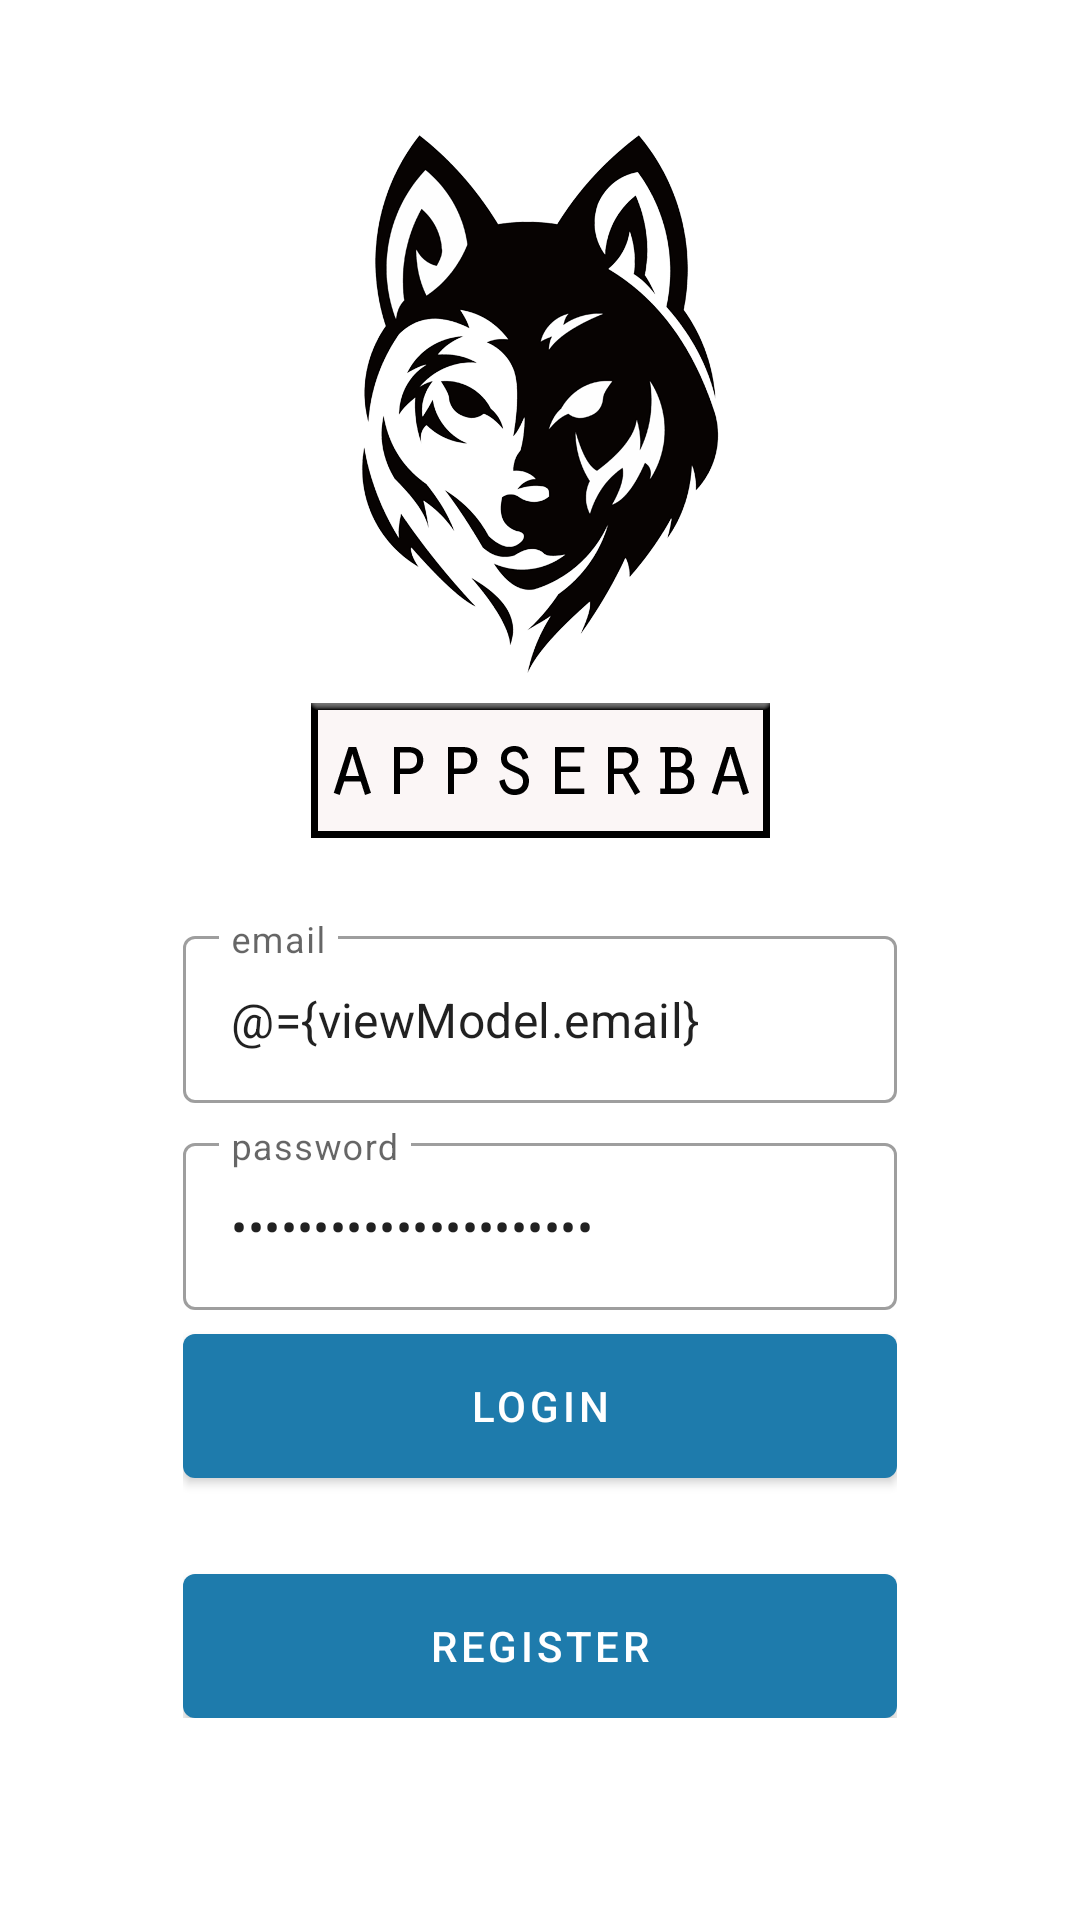

This screen was rendered from an Android layout file. Write that file and the resources it references.
<!-- AndroidManifest.xml: application theme Theme.AppSerba -->
<!-- res/layout/fragment_login.xml -->
<?xml version="1.0" encoding="utf-8"?>
<layout xmlns:android="http://schemas.android.com/apk/res/android"
    xmlns:app="http://schemas.android.com/apk/res-auto"
    xmlns:tools="http://schemas.android.com/tools">

    <data>
        <variable
            name="viewModel"
            type="com.appserba.appserba.ui.auth.AuthViewModel" />
    </data>

    <androidx.coordinatorlayout.widget.CoordinatorLayout
        android:layout_width="match_parent"
        android:layout_height="match_parent"
        tools:context=".ui.auth.LoginFragment">

        <androidx.constraintlayout.widget.ConstraintLayout
            android:id="@+id/constraintLayout"
            android:layout_width="match_parent"
            android:layout_height="match_parent">

            <ImageView
                android:layout_width="match_parent"
                android:layout_height="match_parent"
                android:scaleType="centerCrop"
                android:src="@drawable/bg_auth"/>

            <LinearLayout
                android:layout_width="0dp"
                android:layout_height="wrap_content"
                android:gravity="center"
                android:orientation="vertical"
                android:padding="16dp"
                app:layout_constraintWidth_percent="0.75"
                app:layout_constraintVertical_bias="0.85"
                app:layout_constraintBottom_toBottomOf="parent"
                app:layout_constraintEnd_toEndOf="parent"
                app:layout_constraintStart_toStartOf="parent"
                app:layout_constraintTop_toTopOf="parent">

            <com.google.android.material.textfield.TextInputLayout
                android:layout_width="match_parent"
                android:layout_height="wrap_content"
                style="@style/Widget.MaterialComponents.TextInputLayout.OutlinedBox"
                android:hint="@string/email">

                <com.google.android.material.textfield.TextInputEditText
                    android:layout_width="match_parent"
                    android:layout_height="wrap_content"
                    android:id="@+id/editEmail"
                    android:inputType="textEmailAddress"
                    android:text="@={viewModel.email}"/>

            </com.google.android.material.textfield.TextInputLayout>


            <com.google.android.material.textfield.TextInputLayout
                android:layout_width="match_parent"
                android:layout_height="wrap_content"
                style="@style/Widget.MaterialComponents.TextInputLayout.OutlinedBox"
                android:layout_marginTop="8dp"
                android:hint="@string/password">

                <com.google.android.material.textfield.TextInputEditText
                    android:layout_width="match_parent"
                    android:layout_height="wrap_content"
                    android:id="@+id/editPassword"
                    android:inputType="textPassword"
                    android:text="@={viewModel.password}"/>

            </com.google.android.material.textfield.TextInputLayout>

            <com.google.android.material.button.MaterialButton
                android:id="@+id/buttonLogin"
                android:layout_width="match_parent"
                android:layout_height="wrap_content"
                android:layout_marginTop="8dp"
                android:insetTop="0dp"
                android:insetBottom="0dp"
                android:onClick="@{()-> viewModel.login()}"
                android:text="@string/login"
                app:backgroundTint="#1e7bac" />

            <com.google.android.material.button.MaterialButton
                android:id="@+id/buttonRegister"
                android:layout_width="match_parent"
                android:layout_height="wrap_content"
                android:layout_marginTop="32dp"
                android:insetTop="0dp"
                android:insetBottom="0dp"
                android:text="@string/register"
                app:backgroundTint="#1e7bac" />

            </LinearLayout>

        </androidx.constraintlayout.widget.ConstraintLayout>

    </androidx.coordinatorlayout.widget.CoordinatorLayout>
</layout>
<!-- resources referenced by this layout -->
<resources>
  <!-- drawable bg_auth: png bitmap (drawable, 86874 bytes) -->
  <string name="email">email</string>
  <string name="login">login</string>
  <string name="password">password</string>
  <string name="register">register</string>
  <style name="Theme.AppSerba" parent="Theme.MaterialComponents.DayNight.DarkActionBar">
          
          <item name="colorPrimary">@color/purple_500</item>
          <item name="colorPrimaryVariant">@color/purple_700</item>
          <item name="colorOnPrimary">@color/white</item>
          
          <item name="colorSecondary">@color/teal_200</item>
          <item name="colorSecondaryVariant">@color/teal_700</item>
          <item name="colorOnSecondary">@color/black</item>
          
          <item name="android:statusBarColor" tools:targetApi="l">?attr/colorPrimaryVariant</item>
          
      </style>
  <!-- not gathered from this repository: default colours our renderer supplied (Android Studio template values) -->
  <color name="purple_500">#FF6200EE</color>
  <color name="purple_700">#FF3700B3</color>
  <color name="teal_200">#FF03DAC5</color>
  <color name="teal_700">#FF018786</color>
  <color name="black">#FF000000</color>
  <color name="white">#FFFFFFFF</color>
</resources>
